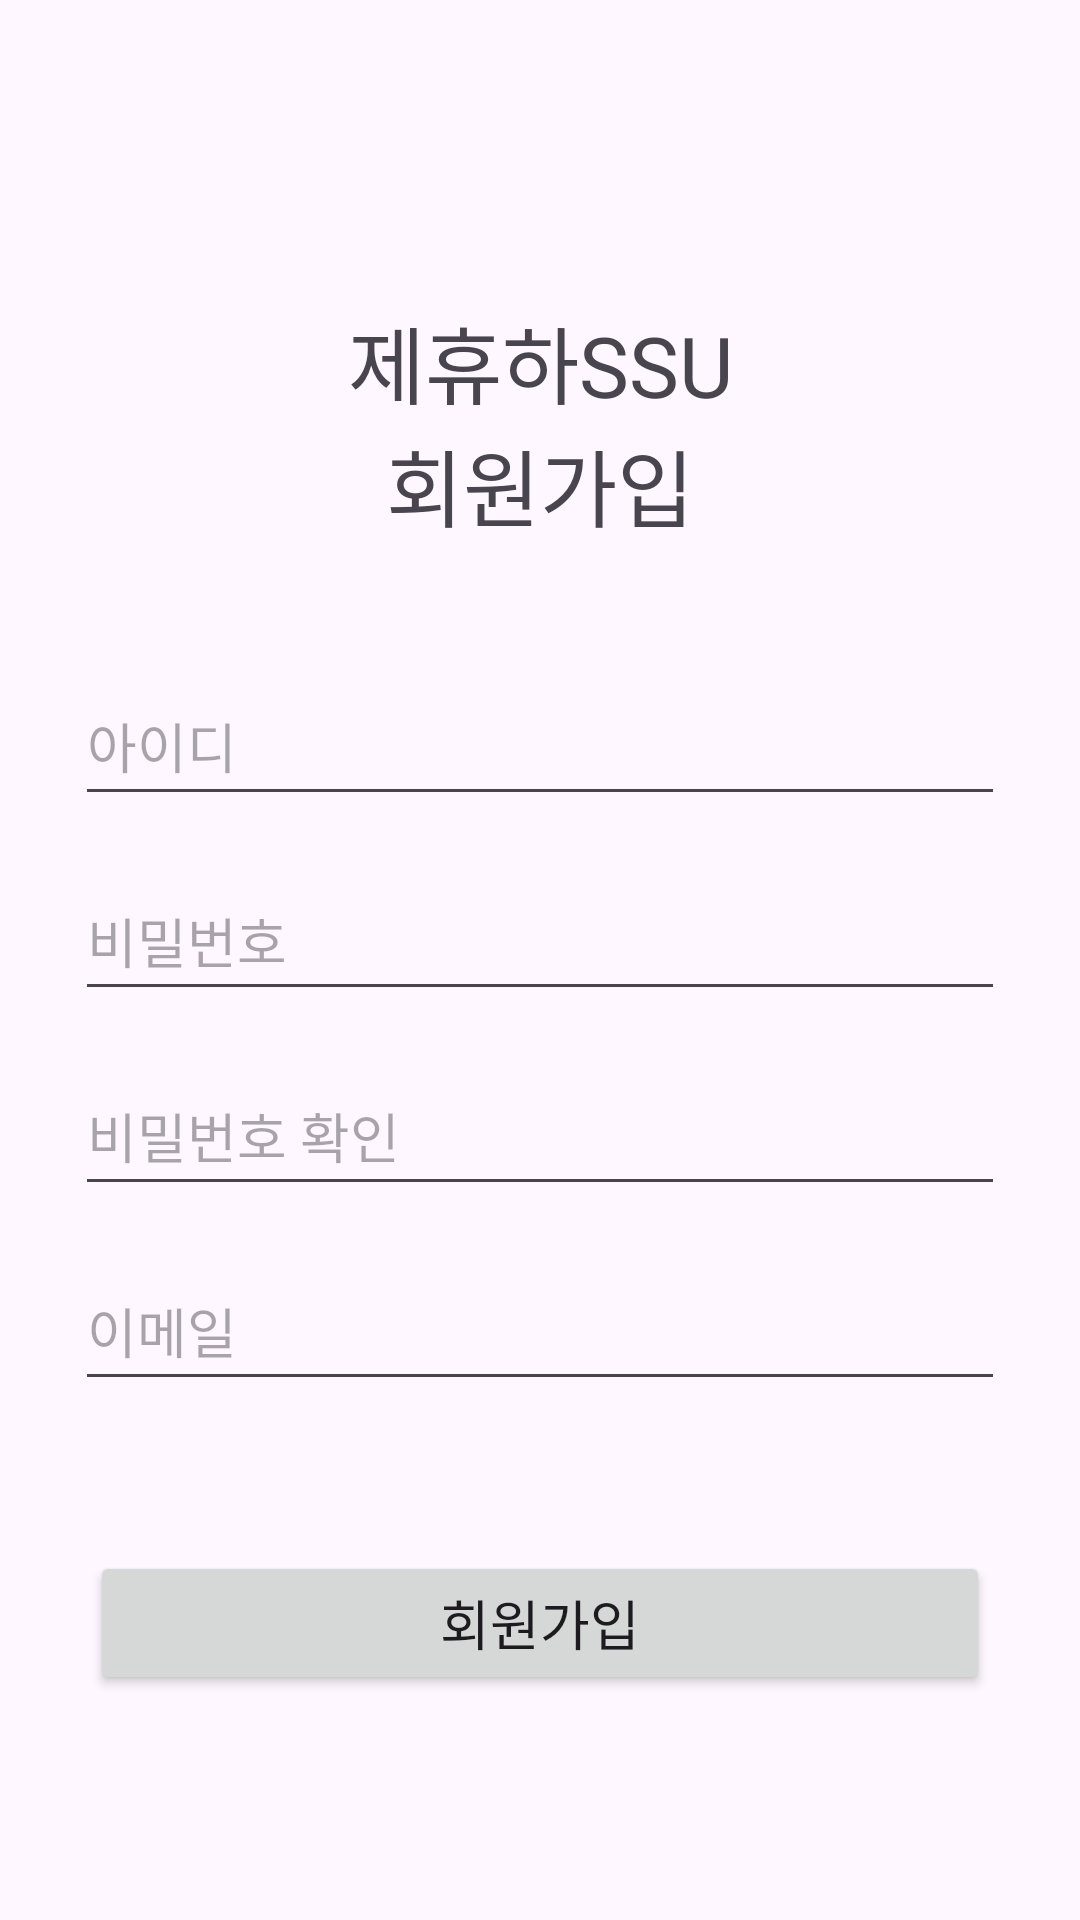

Produce the Android XML layout that renders to this screen, including the resource entries it uses.
<!-- AndroidManifest.xml: application theme Theme.JeHyuHaSSU -->
<!-- res/layout/fragment_signup.xml -->
<?xml version="1.0" encoding="utf-8"?>
<LinearLayout xmlns:android="http://schemas.android.com/apk/res/android"
    android:layout_width="match_parent"
    android:layout_height="match_parent"
    android:orientation="vertical">

    <LinearLayout
        android:layout_width="match_parent"
        android:layout_height="wrap_content"
        android:layout_marginTop="100dp"
        android:orientation="vertical">

        <TextView
            android:id="@+id/textview1"
            android:layout_width="match_parent"
            android:layout_height="wrap_content"
            android:fontFamily="@font/suit_heavy"
            android:gravity="center"
            android:text="제휴하SSU"
            android:textSize="28dp" />

        <TextView
            android:id="@+id/textView2"
            android:layout_width="match_parent"
            android:layout_height="wrap_content"
            android:fontFamily="@font/suit_heavy"
            android:gravity="center"
            android:text="회원가입"
            android:textSize="28dp" />

    <LinearLayout
        android:layout_width="match_parent"
        android:layout_height="wrap_content"
        android:orientation="vertical"
        android:layout_marginTop="40dp">

        <EditText
            android:layout_width="match_parent"
            android:layout_height="50dp"
            android:layout_marginLeft="25dp"
            android:layout_marginRight="25dp"
            android:fontFamily="@font/suit_medium"
            android:hint="아이디"
            android:textSize="18dp"/>

        <EditText
            android:layout_width="match_parent"
            android:layout_height="50dp"
            android:layout_marginLeft="25dp"
            android:layout_marginTop="15dp"
            android:layout_marginRight="25dp"
            android:fontFamily="@font/suit_medium"
            android:textSize="18dp"
            android:hint="비밀번호" />

        <EditText
            android:layout_width="match_parent"
            android:layout_height="50dp"
            android:layout_marginLeft="25dp"
            android:layout_marginTop="15dp"
            android:layout_marginRight="25dp"
            android:fontFamily="@font/suit_medium"
            android:textSize="18dp"
            android:hint="비밀번호 확인" />

        <EditText
            android:layout_width="match_parent"
            android:layout_height="50dp"
            android:layout_marginLeft="25dp"
            android:layout_marginTop="15dp"
            android:layout_marginRight="25dp"
            android:fontFamily="@font/suit_medium"
            android:textSize="18dp"
            android:hint="이메일" />

    </LinearLayout>

        <LinearLayout
            android:layout_width="match_parent"
            android:layout_height="match_parent"
            android:orientation="vertical">
            <Button
                android:id="@+id/signup_btn"
                android:layout_width="match_parent"
                android:layout_height="wrap_content"
                android:layout_marginLeft="30dp"
                android:layout_marginTop="50dp"
                android:layout_marginRight="30dp"
                android:fontFamily="@font/suit_extrabold"
                android:text="회원가입"
                android:textSize="18dp"/>

        </LinearLayout>

    </LinearLayout>

</LinearLayout>
<!-- resources referenced by this layout -->
<resources>
  <style name="Theme.JeHyuHaSSU" parent="Base.Theme.JeHyuHaSSU" />
  <style name="Base.Theme.JeHyuHaSSU" parent="Theme.Material3.Light.NoActionBar">
          
          <item name="colorPrimary">@color/primary</item>
          <item name="colorSecondaryContainer">@color/background</item>
      </style>
  <color name="primary">#E74646</color>
  <color name="background">#FFF3E2</color>
</resources>
